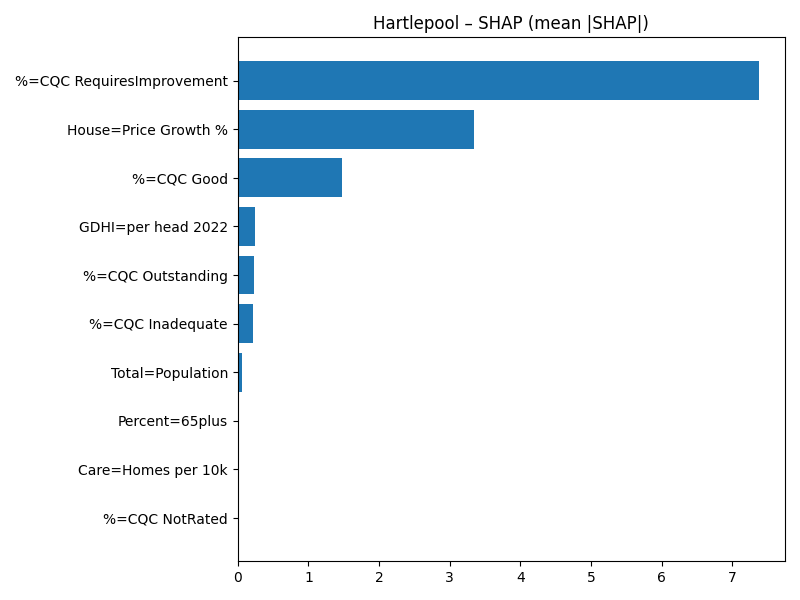

Data behind this chart, as committed beside it:
Term, MeanAbsSHAP, MeanSignedSHAP
%=CQC RequiresImprovement, 7.376, -7.376
House=Price Growth %, 3.337, 3.337
%=CQC Good, 1.48, -1.48
GDHI=per head 2022, 0.2409, -0.2409
%=CQC Outstanding, 0.2294, 0.2294
%=CQC Inadequate, 0.2163, -0.2163
Total=Population, 0.05533, 0.05533
Percent=65plus, 0.02109, 0.02109
Care=Homes per 10k, 0.01719, 0.01719
%=CQC NotRated, 0.0, 0.0
